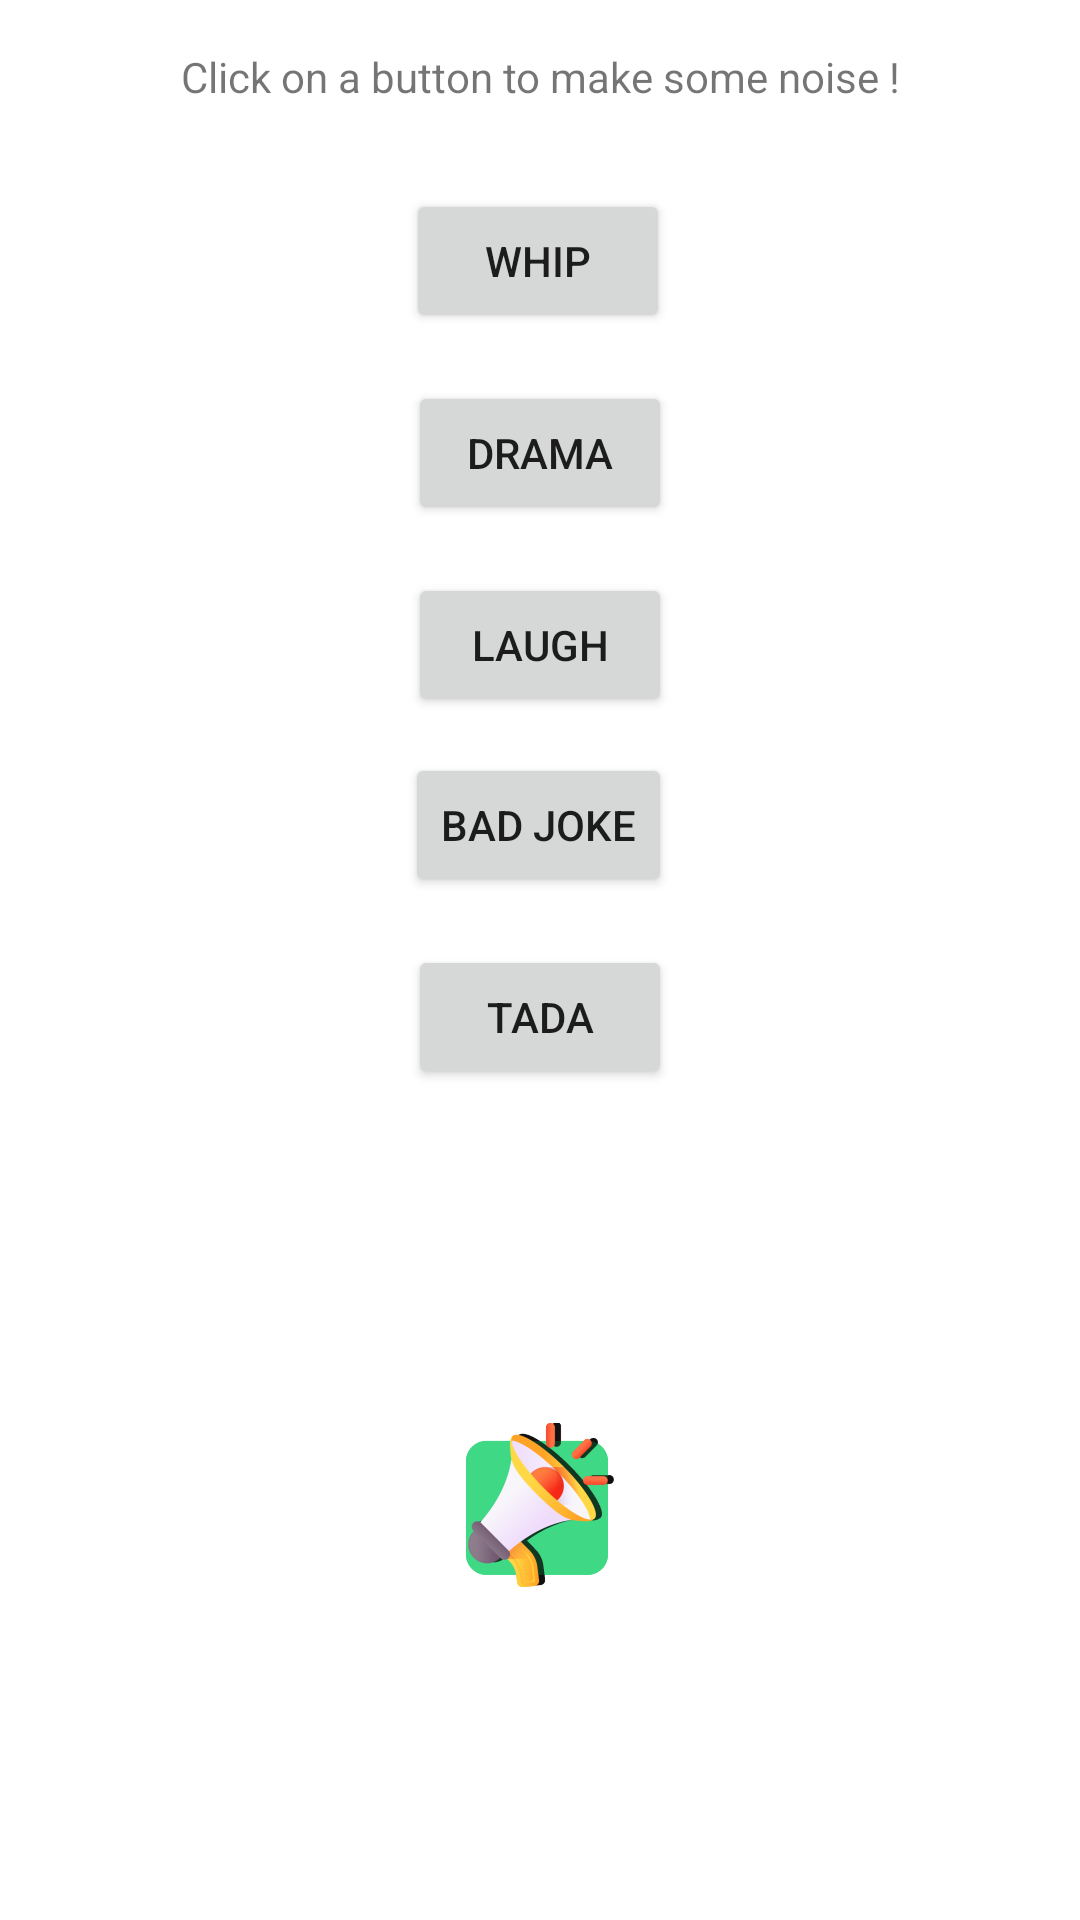

Here is an Android app screen rendered from its layout file. Give the layout XML and the strings, colors and styles it references.
<!-- AndroidManifest.xml: application theme Theme.MakeSomeNoise -->
<!-- res/layout/activity_main.xml -->
<?xml version="1.0" encoding="utf-8"?>
<androidx.constraintlayout.widget.ConstraintLayout xmlns:android="http://schemas.android.com/apk/res/android"
    xmlns:app="http://schemas.android.com/apk/res-auto"
    xmlns:tools="http://schemas.android.com/tools"
    android:layout_width="match_parent"
    android:layout_height="match_parent"
    tools:context=".MainActivity">

    <Button
        android:id="@+id/bWhip"
        android:layout_width="wrap_content"
        android:layout_height="wrap_content"
        android:layout_marginTop="28dp"
        android:text="Whip"
        app:layout_constraintEnd_toEndOf="parent"
        app:layout_constraintHorizontal_bias="0.498"
        app:layout_constraintStart_toStartOf="parent"
        app:layout_constraintTop_toBottomOf="@+id/textView" />

    <TextView
        android:id="@+id/textView"
        android:layout_width="wrap_content"
        android:layout_height="wrap_content"
        android:layout_marginTop="16dp"
        android:text="Click on a button to make some noise !"
        app:layout_constraintEnd_toEndOf="parent"
        app:layout_constraintStart_toStartOf="parent"
        app:layout_constraintTop_toTopOf="parent" />

    <Button
        android:id="@+id/bDrama"
        android:layout_width="wrap_content"
        android:layout_height="wrap_content"
        android:layout_marginTop="16dp"
        android:text="Drama"
        app:layout_constraintEnd_toEndOf="parent"
        app:layout_constraintHorizontal_bias="0.5"
        app:layout_constraintStart_toStartOf="parent"
        app:layout_constraintTop_toBottomOf="@+id/bWhip" />

    <Button
        android:id="@+id/bLaugh"
        android:layout_width="wrap_content"
        android:layout_height="wrap_content"
        android:layout_marginTop="16dp"
        android:text="Laugh"
        app:layout_constraintEnd_toEndOf="parent"
        app:layout_constraintHorizontal_bias="0.5"
        app:layout_constraintStart_toStartOf="parent"
        app:layout_constraintTop_toBottomOf="@+id/bDrama" />

    <Button
        android:id="@+id/bBadJoke"
        android:layout_width="wrap_content"
        android:layout_height="wrap_content"
        android:layout_marginTop="12dp"
        android:text="Bad Joke"
        app:layout_constraintEnd_toEndOf="parent"
        app:layout_constraintHorizontal_bias="0.498"
        app:layout_constraintStart_toStartOf="parent"
        app:layout_constraintTop_toBottomOf="@+id/bLaugh" />

    <Button
        android:id="@+id/bTada"
        android:layout_width="wrap_content"
        android:layout_height="wrap_content"
        android:layout_marginTop="16dp"
        android:text="Tada"
        app:layout_constraintEnd_toEndOf="parent"
        app:layout_constraintHorizontal_bias="0.5"
        app:layout_constraintStart_toStartOf="parent"
        app:layout_constraintTop_toBottomOf="@+id/bBadJoke" />

    <ImageButton
        android:id="@+id/bLastSound"
        android:layout_width="wrap_content"
        android:layout_height="wrap_content"
        android:background="@mipmap/audioicon_foreground"
        app:layout_constraintBottom_toBottomOf="parent"
        app:layout_constraintEnd_toEndOf="parent"
        app:layout_constraintStart_toStartOf="parent"
        app:layout_constraintTop_toBottomOf="@+id/bTada"
        app:srcCompat="@mipmap/audioicon_foreground" />

</androidx.constraintlayout.widget.ConstraintLayout>
<!-- resources referenced by this layout -->
<resources>
  <!-- mipmap audioicon_foreground: png bitmap (mipmap-hdpi, 6442 bytes) -->
  <style name="Theme.MakeSomeNoise" parent="Theme.MaterialComponents.DayNight.DarkActionBar">
          
          <item name="colorPrimary">@color/purple_500</item>
          <item name="colorPrimaryVariant">@color/purple_700</item>
          <item name="colorOnPrimary">@color/white</item>
          
          <item name="colorSecondary">@color/teal_200</item>
          <item name="colorSecondaryVariant">@color/teal_700</item>
          <item name="colorOnSecondary">@color/black</item>
          
          <item name="android:statusBarColor" tools:targetApi="l">?attr/colorPrimaryVariant</item>
          
      </style>
  <color name="purple_500">#FF6200EE</color>
  <color name="purple_700">#FF3700B3</color>
  <color name="white">#FFFFFFFF</color>
  <color name="teal_200">#FF03DAC5</color>
  <color name="teal_700">#FF018786</color>
  <color name="black">#FF000000</color>
</resources>
